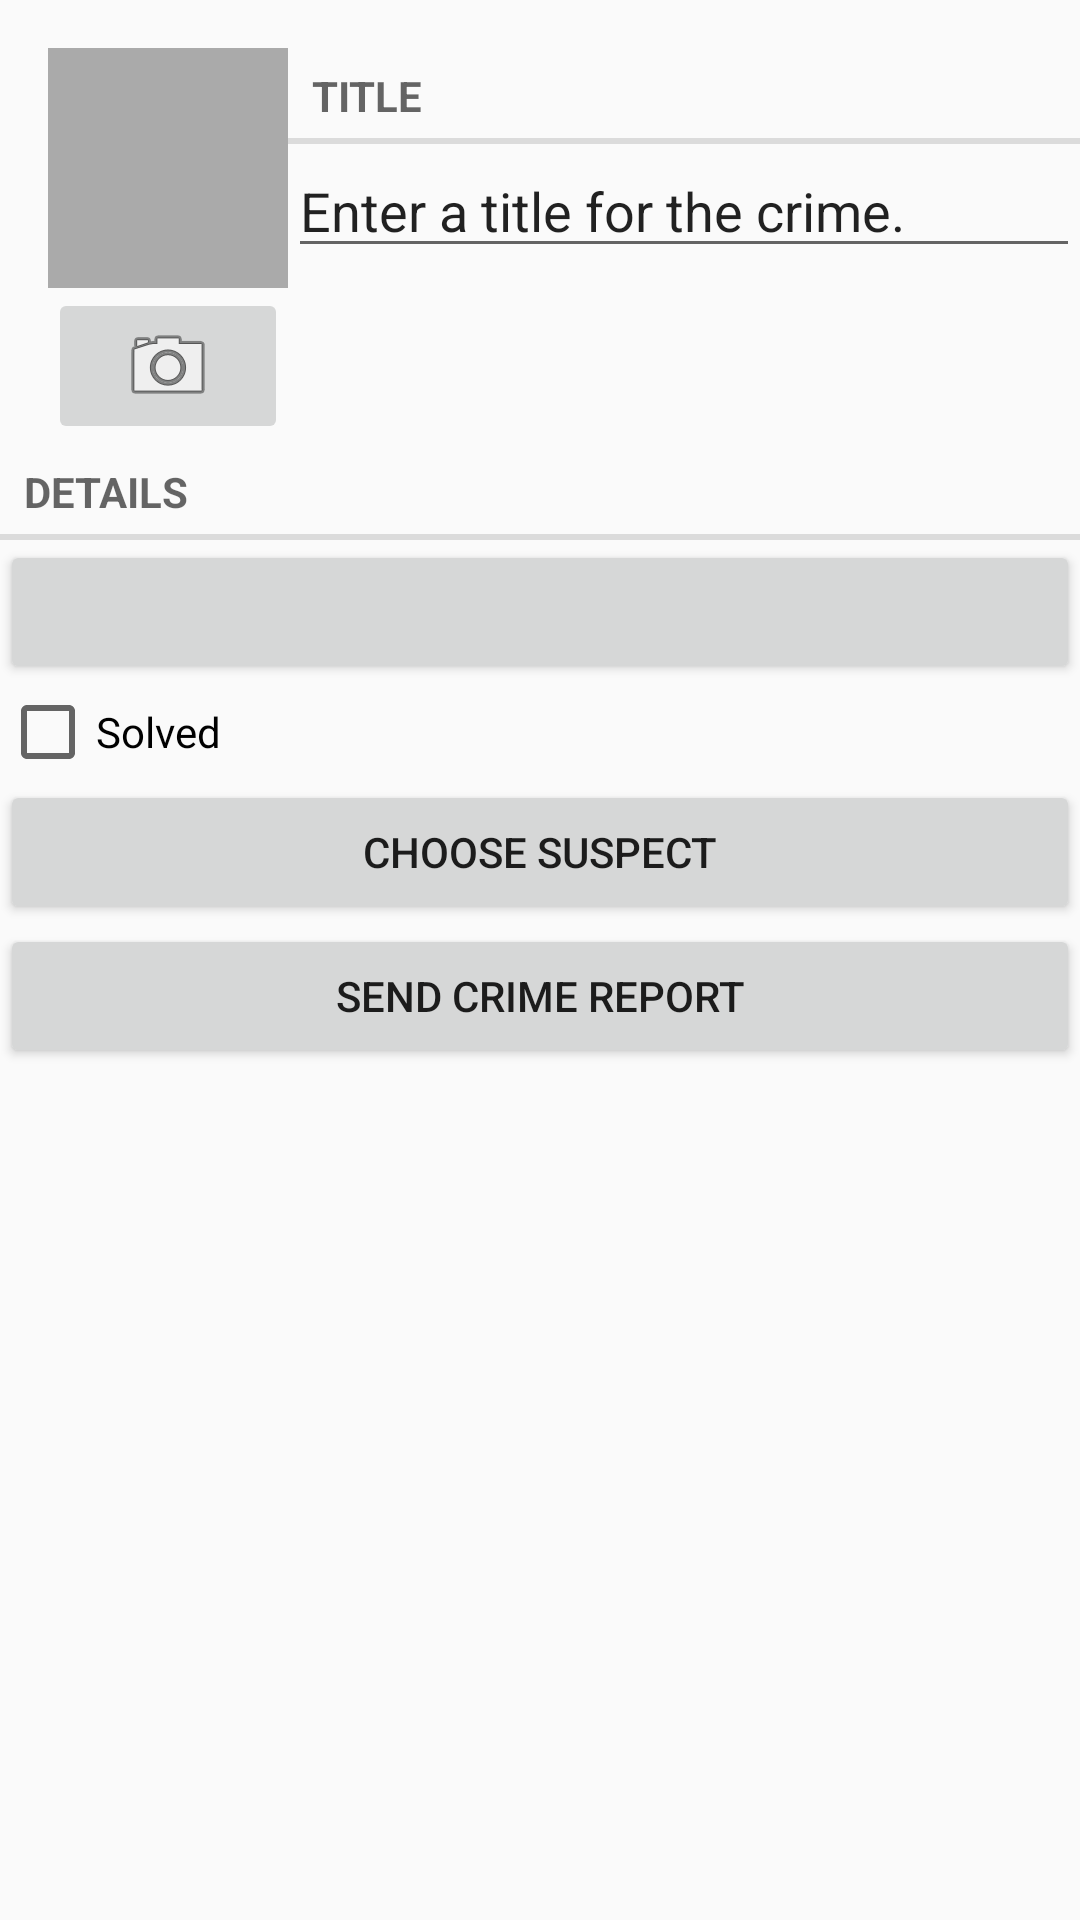

Reconstruct the res/layout file that produces this screen, plus the resources it refers to.
<!-- AndroidManifest.xml: application theme AppTheme -->
<!-- res/layout/fragment_crime.xml -->
<?xml version="1.0" encoding="utf-8"?>
<LinearLayout xmlns:android="http://schemas.android.com/apk/res/android"
              android:orientation="vertical"
              android:layout_margin="16dp"
              android:layout_width="match_parent"
              android:layout_height="match_parent">

    <LinearLayout
        android:orientation="horizontal"
        android:layout_width="match_parent"
        android:layout_height="wrap_content"
        android:layout_marginLeft="16dp"
        android:layout_marginTop="16dp">

        <LinearLayout
            android:layout_width="wrap_content"
            android:orientation="vertical"
            android:layout_height="wrap_content">

            <ImageView
                android:id="@+id/crime_photo"
                android:layout_width="80dp"
                android:layout_height="80dp"
                android:scaleType="centerInside"
                android:cropToPadding="true"
                android:background="@android:color/darker_gray"
                android:adjustViewBounds="true"/>

            <ImageButton
                android:id="@+id/crime_camera"
                android:layout_width="match_parent"
                android:layout_height="wrap_content"
                android:src="@android:drawable/ic_menu_camera"/>
        </LinearLayout>

        <LinearLayout
            android:orientation="vertical"
            android:layout_width="0dp"
            android:layout_height="wrap_content"
            android:layout_weight="1">
            <TextView
                style="?android:listSeparatorTextViewStyle"
                android:layout_width="match_parent"
                android:layout_height="wrap_content"
                android:text="@string/crime_title_label"/>

            <EditText
                android:id="@+id/crime_title"
                android:layout_width="match_parent"
                android:layout_height="wrap_content"
                android:text="@string/crime_title_hint"/>

        </LinearLayout>

    </LinearLayout>




            <TextView
                style="?android:listSeparatorTextViewStyle"
                android:layout_width="match_parent"
                android:layout_height="wrap_content"
                android:text="@string/crime_details_label"/>

            <Button
                android:id="@+id/crime_date"
                android:layout_width="match_parent"
                android:layout_height="wrap_content"/>


            <CheckBox
                android:id="@+id/crime_solved"
                android:layout_width="match_parent"
                android:layout_height="wrap_content"
                android:text="@string/crime_solved_label"/>
    <Button
        android:layout_width="match_parent"
        android:layout_height="wrap_content"
        android:id="@+id/crime_suspect"
        android:text="@string/crime_suspect_text"/>
    <Button
        android:layout_width="match_parent"
        android:layout_height="wrap_content"
        android:id="@+id/crime_report"
        android:text="@string/crime_report_text"/>

</LinearLayout>
<!-- resources referenced by this layout -->
<resources>
  <string name="crime_details_label">Details</string>
  <string name="crime_report_text">Send Crime Report</string>
  <string name="crime_solved_label">Solved</string>
  <string name="crime_suspect_text">Choose Suspect</string>
  <string name="crime_title_hint">Enter a title for the crime.</string>
  <string name="crime_title_label">Title</string>
  <style name="AppTheme" parent="Theme.AppCompat.Light.DarkActionBar">
          
          <item name="colorPrimary">@color/colorPrimary</item>
          <item name="colorPrimaryDark">@color/colorPrimaryDark</item>
          <item name="colorAccent">@color/colorAccent</item>
      </style>
  <!-- not gathered from this repository: default colours our renderer supplied (Android Studio template values) -->
  <color name="colorPrimary">#FF6200EE</color>
  <color name="colorPrimaryDark">#FF3700B3</color>
  <color name="colorAccent">#FF03DAC5</color>
</resources>
